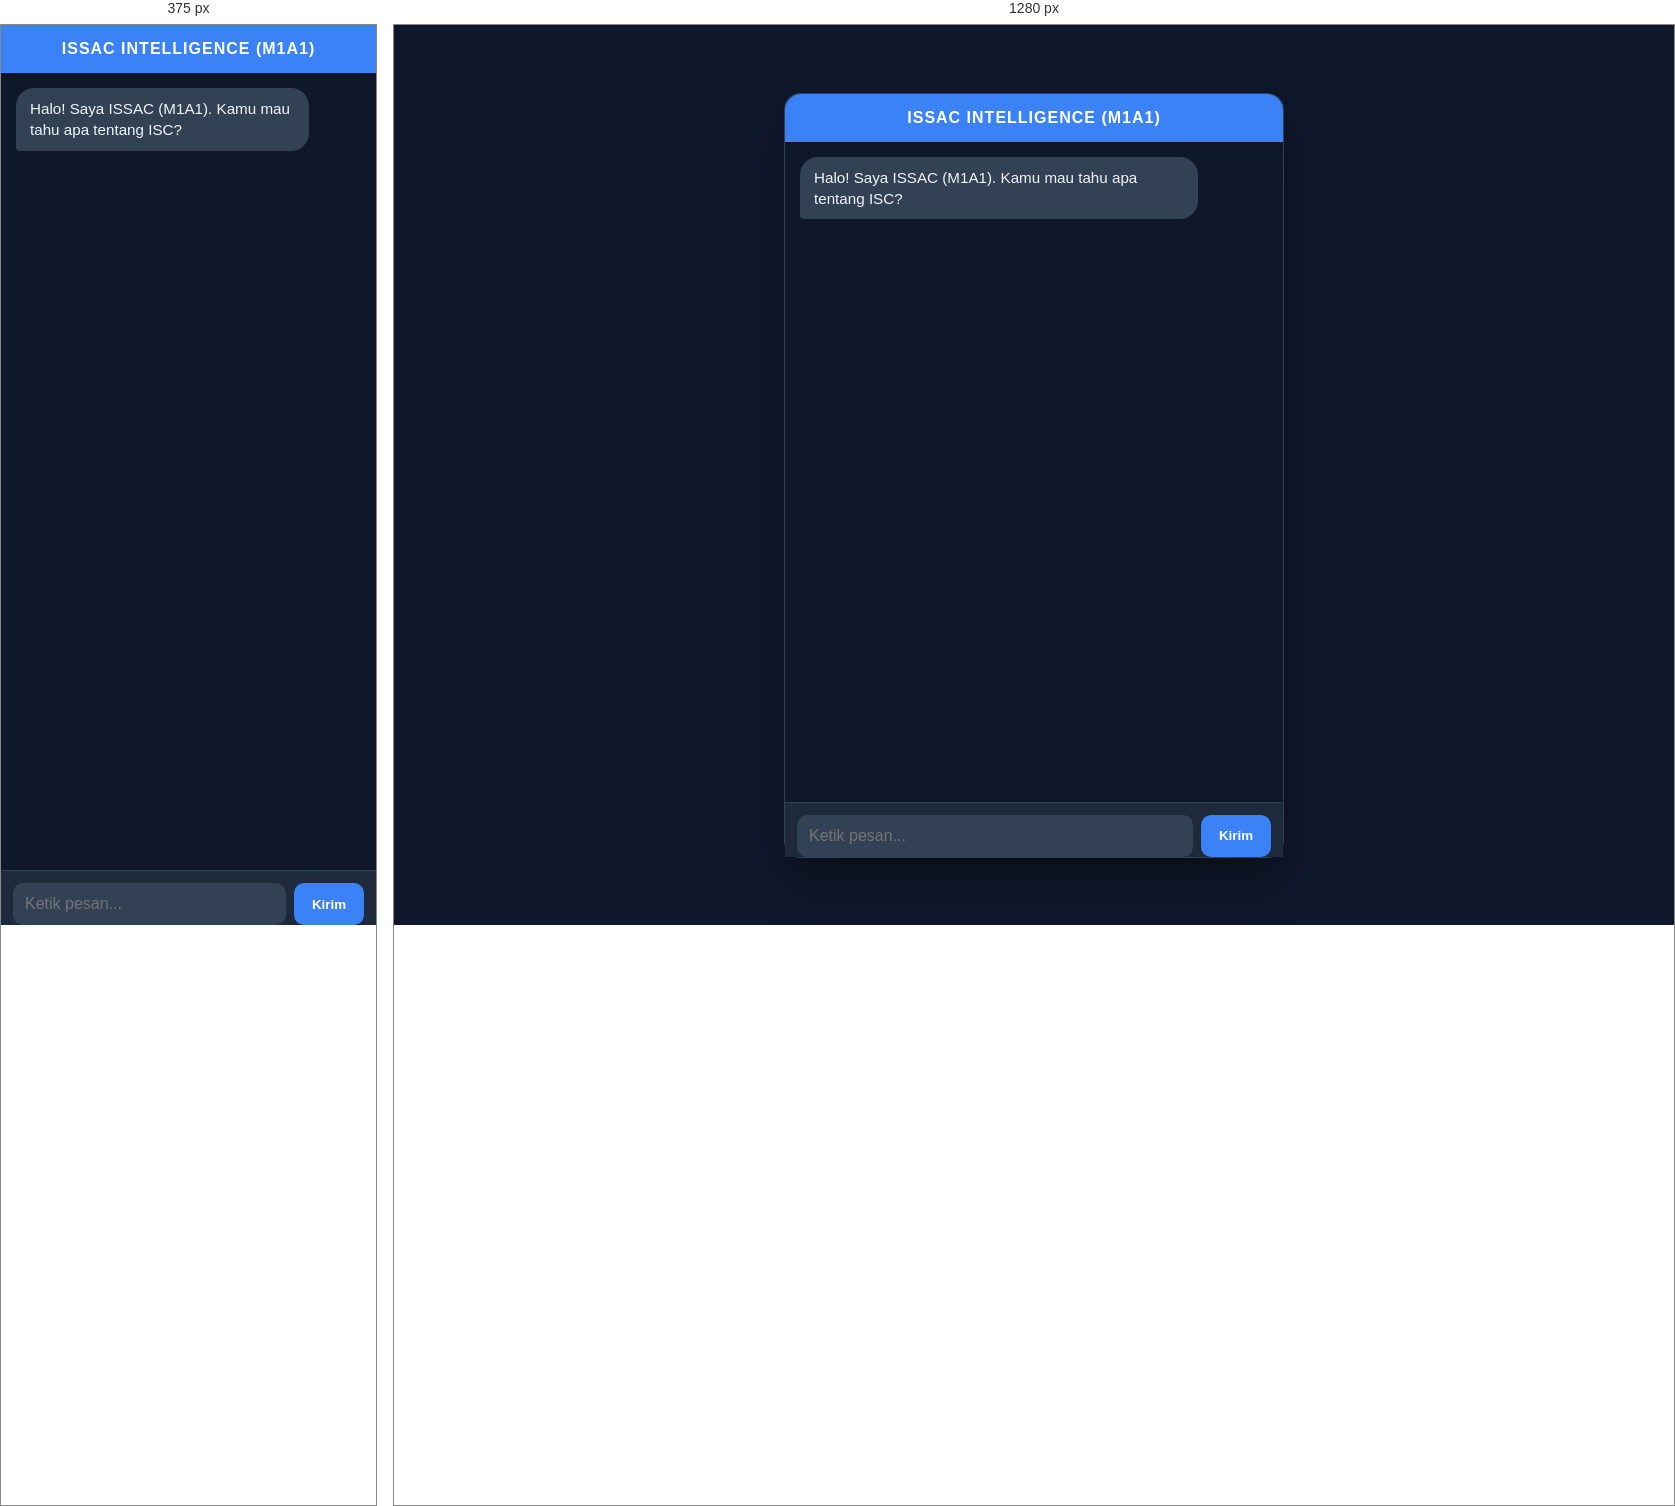
Rendered at 375 px and 1280 px, left to right.

<!-- file: index.html -->
<!DOCTYPE html>
<html lang="id">
<head>
    <meta charset="UTF-8">
    <meta name="viewport" content="width=device-width, initial-scale=1.0, maximum-scale=1.0, user-scalable=no">
    <title>ISSAC AI Assistant</title>
    <style>
        /* CSS RESET & BASE */
        * { box-sizing: border-box; margin: 0; padding: 0; }
        
        body { 
            font-family: 'Segoe UI', Roboto, Helvetica, Arial, sans-serif; 
            background: #0f172a; 
            color: white; 
            display: flex; 
            justify-content: center; 
            align-items: center; 
            /* Menggunakan dvh agar pas di layar HP yang ada bar navigasinya */
            height: 100dvh; 
            overflow: hidden; 
        }

        /* CHAT CONTAINER */
        .chat-card { 
            width: 100%; 
            max-width: 500px; 
            height: 100%; 
            background: #1e293b; 
            display: flex; 
            flex-direction: column; 
            box-shadow: 0 25px 50px -12px rgba(0, 0, 0, 0.5); 
        }

        .header { 
            padding: 15px; 
            background: #3b82f6; 
            text-align: center; 
            font-size: 1rem;
            font-weight: 800;
            letter-spacing: 1px;
            box-shadow: 0 4px 6px -1px rgba(0, 0, 0, 0.1);
            z-index: 10;
        }

        /* CHAT AREA */
        #chat-content { 
            flex: 1; 
            padding: 15px; 
            overflow-y: auto; 
            display: flex; 
            flex-direction: column; 
            gap: 12px; 
            background: #0f172a;
            scroll-behavior: smooth;
            /* Memperbaiki scroll di iOS */
            -webkit-overflow-scrolling: touch;
        }

        /* BUBBLE MESSAGES */
        .msg { 
            padding: 10px 14px; 
            border-radius: 18px; 
            max-width: 85%; 
            line-height: 1.4;
            word-wrap: break-word;
            font-size: 0.95rem;
            position: relative;
            animation: slideIn 0.2s ease-out;
        }

        @keyframes slideIn {
            from { opacity: 0; transform: translateY(5px); }
            to { opacity: 1; transform: translateY(0); }
        }

        .bot { background: #334155; align-self: flex-start; border-bottom-left-radius: 4px; color: #f1f5f9; }
        .user { background: #3b82f6; align-self: flex-end; border-bottom-right-radius: 4px; color: white; }

        /* LIST STYLING */
        .msg ul { margin-top: 8px; padding-left: 10px; list-style: none; }
        .msg li { 
            margin-bottom: 5px; 
            padding-left: 8px; 
            border-left: 2px solid #3b82f6; 
            font-size: 0.85rem;
            color: #cbd5e1;
        }

        /* TYPING INDICATOR */
        .typing { display: flex; gap: 4px; padding: 10px 14px; width: fit-content; align-items: center; }
        .dot { width: 6px; height: 6px; background: #94a3b8; border-radius: 50%; animation: pulse 1.5s infinite ease-in-out; }
        .dot:nth-child(2) { animation-delay: 0.2s; }
        .dot:nth-child(3) { animation-delay: 0.4s; }
        @keyframes pulse { 0%, 100% { transform: scale(0.7); opacity: 0.4; } 50% { transform: scale(1.1); opacity: 1; } }

        /* INPUT AREA */
        .input-box { 
            padding: 12px; 
            display: flex; 
            gap: 8px; 
            border-top: 1px solid #334155; 
            background: #1e293b;
            /* Penting: Mencegah keyboard HP menutupi input */
            padding-bottom: env(safe-area-inset-bottom, 12px);
        }
        
        input { 
            flex: 1; 
            padding: 12px; 
            border-radius: 10px; 
            border: none; 
            background: #334155; 
            color: white; 
            font-size: 16px; /* 16px mencegah auto-zoom di browser HP */
            outline: none; 
        }

        button { 
            padding: 0 18px; 
            background: #3b82f6; 
            border: none; 
            border-radius: 10px; 
            color: white; 
            cursor: pointer; 
            font-weight: bold; 
            transition: 0.2s; 
        }

        /* PC VIEW */
        @media screen and (min-width: 600px) {
            .chat-card { height: 85vh; border-radius: 16px; border: 1px solid #334155; }
            .header { border-radius: 16px 16px 0 0; }
        }
    </style>
     <link rel="icon" type="image/png" href="ISC HD POL ASELI.webp">
</head>
<body>
    <div class="chat-card">
        <div class="header">ISSAC INTELLIGENCE (M1A1)</div>
        <div id="chat-content">
            <div class="msg bot">Halo! Saya ISSAC (M1A1). Kamu mau tahu apa tentang ISC?</div>
        </div>
        <div class="input-box">
            <input type="text" id="userInput" placeholder="Ketik pesan..." autocomplete="off">
            <button onclick="kirimPesan()">Kirim</button>
        </div>
    </div>

    <script>
        const chatContent = document.getElementById('chat-content');
        const userInput = document.getElementById('userInput');

        function appendMessage(text, isUser, listData = []) {
            const div = document.createElement('div');
            div.className = `msg ${isUser ? 'user' : 'bot'}`;
            div.innerText = text;

            if (listData && listData.length > 0) {
                const ul = document.createElement('ul');
                listData.forEach(item => {
                    const li = document.createElement('li');
                    li.innerText = item;
                    ul.appendChild(li);
                });
                div.appendChild(ul);
            }

            chatContent.appendChild(div);
            chatContent.scrollTop = chatContent.scrollHeight;
            return div;
        }

        async function kirimPesan() {
            const pesan = userInput.value.trim();
            if (!pesan) return;

            appendMessage(pesan, true);
            userInput.value = '';

            // Loading state
            const loadingDiv = document.createElement('div');
            loadingDiv.className = 'msg bot typing';
            loadingDiv.innerHTML = '<div class="dot"></div><div class="dot"></div><div class="dot"></div>';
            chatContent.appendChild(loadingDiv);
            chatContent.scrollTop = chatContent.scrollHeight;

            try {
                const response = await fetch('/api/chat', {
                    method: 'POST',
                    headers: { 'Content-Type': 'application/json' },
                    body: JSON.stringify({ pesan: pesan })
                });

                const data = await response.json();
                chatContent.removeChild(loadingDiv);
                appendMessage(data.jawaban, false, data.list);

            } catch (error) {
                chatContent.removeChild(loadingDiv);
                appendMessage("Maaf, koneksi terputus. Coba lagi nanti.", false);
            }
        }

        userInput.addEventListener('keypress', (e) => {
            if (e.key === 'Enter') kirimPesan();
        });
    </script>
</body>
</html>